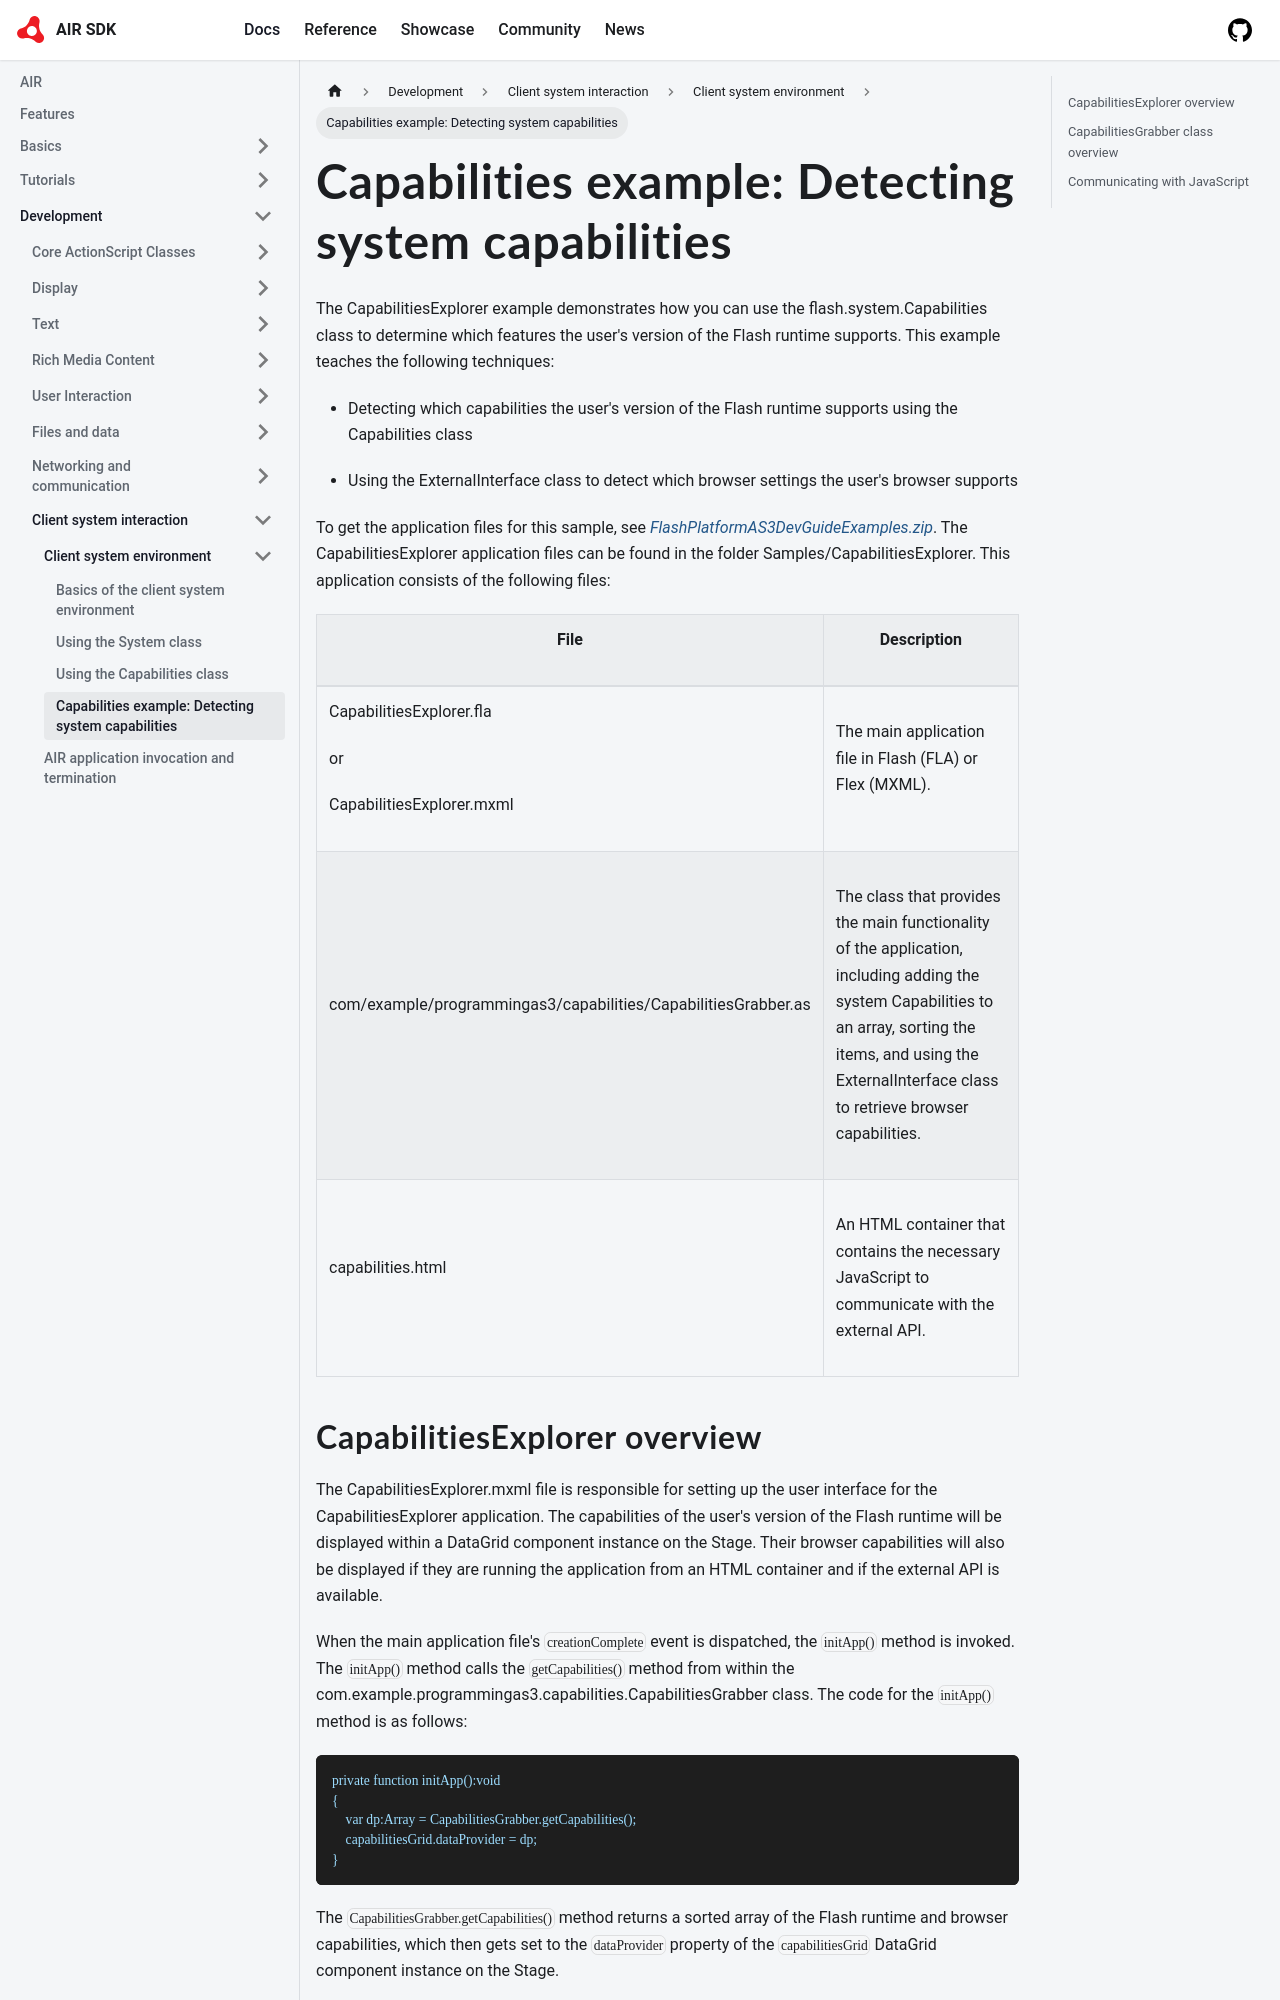

repository: airsdk/airsdk.dev · page: docs/development/client-system-interaction/client-system-environment/capabilities-example-detecting-system-capabilities.html · generator: docusaurus

---
sidebar_position: 4
---

# Capabilities example: Detecting system capabilities

The CapabilitiesExplorer example demonstrates how you can use the
flash.system.Capabilities class to determine which features the user's version
of the Flash runtime supports. This example teaches the following techniques:

- Detecting which capabilities the user's version of the Flash runtime supports
  using the Capabilities class

- Using the ExternalInterface class to detect which browser settings the user's
  browser supports

To get the application files for this sample, see
[_FlashPlatformAS3DevGuideExamples.zip_](https://github.com/joshtynjala/flash-platform-as3-dev-guide-examples/releases/tag/original).
The CapabilitiesExplorer application files can be found in the folder
Samples/CapabilitiesExplorer. This application consists of the following files:

<table>
  <thead>
    <tr>
      <th><p>File</p></th>
      <th><p>Description</p></th>
    </tr>
  </thead>
  <tbody>
    <tr>
      <td>
        <p>CapabilitiesExplorer.fla</p>
        <p>or</p>
        <p>CapabilitiesExplorer.mxml</p>
      </td>
      <td><p>The main application file in Flash (FLA) or Flex (MXML).</p></td>
    </tr>
    <tr>
      <td>
        <p>com/example/programmingas3/capabilities/CapabilitiesGrabber.as</p>
      </td>
      <td>
        <p>
          The class that provides the main functionality of the application,
          including adding the system Capabilities to an array, sorting the
          items, and using the ExternalInterface class to retrieve browser
          capabilities.
        </p>
      </td>
    </tr>
    <tr>
      <td><p>capabilities.html</p></td>
      <td>
        <p>
          An HTML container that contains the necessary JavaScript to
          communicate with the external API.
        </p>
      </td>
    </tr>
  </tbody>
</table>


## CapabilitiesExplorer overview

The CapabilitiesExplorer.mxml file is responsible for setting up the user
interface for the CapabilitiesExplorer application. The capabilities of the
user's version of the Flash runtime will be displayed within a DataGrid
component instance on the Stage. Their browser capabilities will also be
displayed if they are running the application from an HTML container and if the
external API is available.

When the main application file's `creationComplete` event is dispatched, the
`initApp()` method is invoked. The `initApp()` method calls the
`getCapabilities()` method from within the
com.example.programmingas3.capabilities.CapabilitiesGrabber class. The code for
the `initApp()` method is as follows:

```
private function initApp():void
{
    var dp:Array = CapabilitiesGrabber.getCapabilities();
    capabilitiesGrid.dataProvider = dp;
}
```

The `CapabilitiesGrabber.getCapabilities()` method returns a sorted array of the
Flash runtime and browser capabilities, which then gets set to the
`dataProvider` property of the `capabilitiesGrid` DataGrid component instance on
the Stage.
